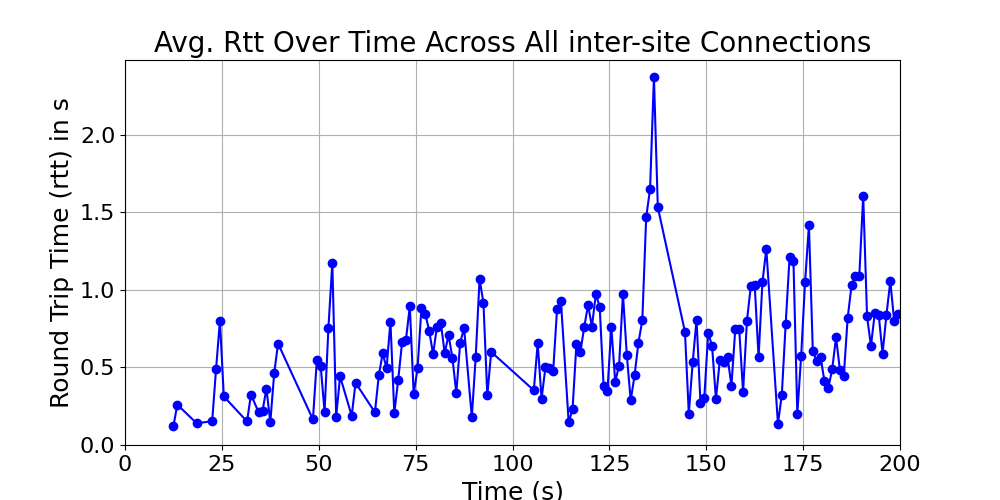

The data file committed next to this chart (first rows):
time_bin, rtt, time_bin_mid
[12, 13), 0.123, 12.5
[13, 14), 0.2603, 13.5
[18, 19), 0.1398, 18.5
[22, 23), 0.1538, 22.5
[23, 24), 0.4905, 23.5
[24, 25), 0.8012, 24.5
[25, 26), 0.3135, 25.5
[31, 32), 0.1516, 31.5
[32, 33), 0.3256, 32.5
[34, 35), 0.2101, 34.5
[35, 36), 0.2224, 35.5
[36, 37), 0.3629, 36.5
[37, 38), 0.1464, 37.5
[38, 39), 0.4627, 38.5
[39, 40), 0.6542, 39.5
[48, 49), 0.1648, 48.5
[49, 50), 0.5463, 49.5
[50, 51), 0.509, 50.5
[51, 52), 0.2137, 51.5
[52, 53), 0.7574, 52.5
[53, 54), 1.172, 53.5
[54, 55), 0.1832, 54.5
[55, 56), 0.4426, 55.5
[58, 59), 0.1883, 58.5
[59, 60), 0.401, 59.5
[64, 65), 0.2105, 64.5
[65, 66), 0.4499, 65.5
[66, 67), 0.5906, 66.5
[67, 68), 0.495, 67.5
[68, 69), 0.7956, 68.5
[69, 70), 0.2052, 69.5
[70, 71), 0.4187, 70.5
[71, 72), 0.662, 71.5
[72, 73), 0.6779, 72.5
[73, 74), 0.8951, 73.5
[74, 75), 0.328, 74.5
[75, 76), 0.4963, 75.5
[76, 77), 0.8821, 76.5
[77, 78), 0.8451, 77.5
[78, 79), 0.7362, 78.5
[79, 80), 0.5863, 79.5
[80, 81), 0.7606, 80.5
[81, 82), 0.7875, 81.5
[82, 83), 0.5933, 82.5
[83, 84), 0.7082, 83.5
[84, 85), 0.5612, 84.5
[85, 86), 0.3351, 85.5
[86, 87), 0.6598, 86.5
[87, 88), 0.7542, 87.5
[89, 90), 0.1791, 89.5
[90, 91), 0.5664, 90.5
[91, 92), 1.07, 91.5
[92, 93), 0.9164, 92.5
[93, 94), 0.3192, 93.5
[94, 95), 0.6002, 94.5
[105, 106), 0.3526, 105.5
[106, 107), 0.6565, 106.5
[107, 108), 0.2985, 107.5
[108, 109), 0.5003, 108.5
[109, 110), 0.4987, 109.5
... 81 more rows
